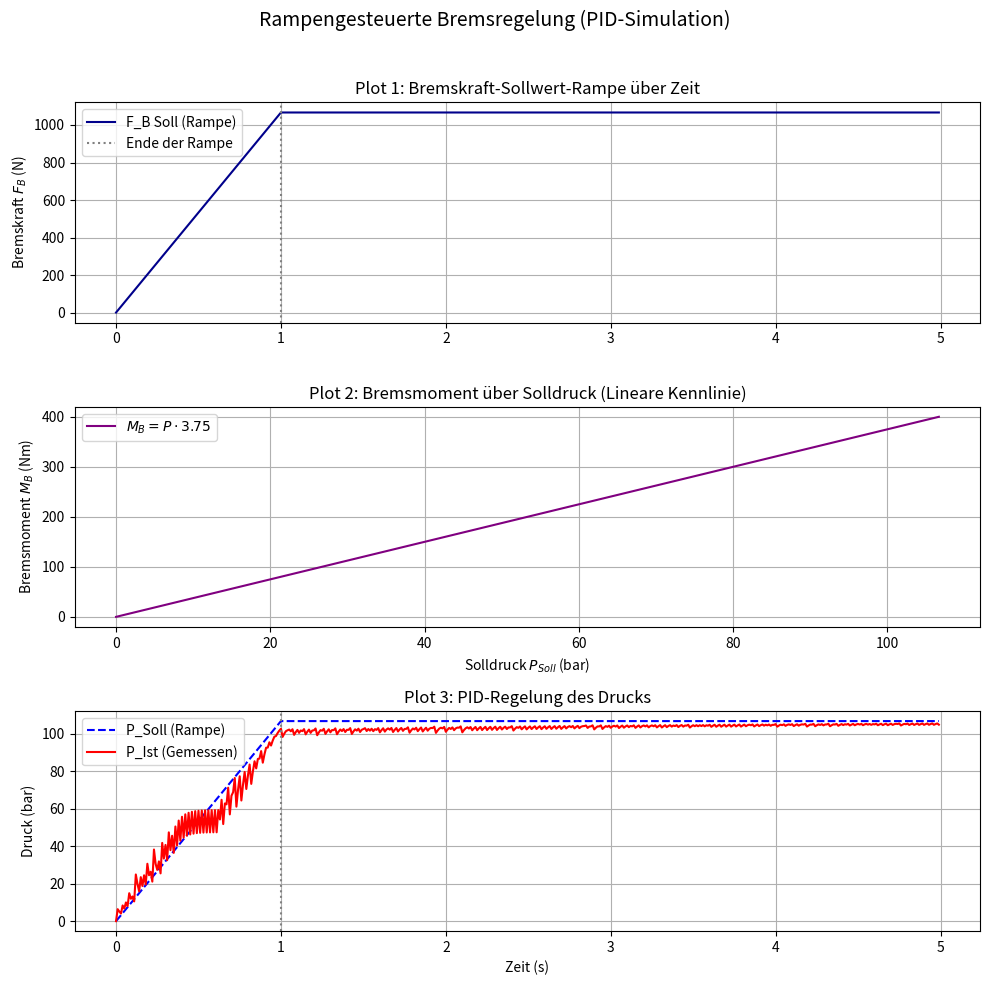

Recreate this plot in Python.
import numpy as np
import matplotlib.pyplot as plt

# --- 1. Konstanten und Parameter ---
# Physikalische Konstanten (aus Beispiel)
R_RAD = 0.375    # m (Radradius)
K_M_P = 3.75   # Nm/bar (Momenten-Druck-Faktor K)
M_ZIEL = 400  # Nm (Ziel-Bremsmoment)
P_ZIEL = M_ZIEL / K_M_P # 2.34 bar (Ziel-Druck)

# Rampen- und Simulationsparameter
T_RAMP = 1.0   # s (Dauer der Rampe)
DT = 0.01      # s (SPS-Zykluszeit)
T_MAX = 5.0    # s (Simulationsdauer)
SCHRITTE = int(T_MAX / DT)

# PID-Parameter (Abgestimmt für das Simulationsmodell)
KP = 1.8  
KI = 0.5  
KD = 0.01 

# Systemträgheit (vereinfachtes PT1-Modell)
TAO_SYSTEM = 0.05 # s

# --- 2. Rampen- und Hilfsfunktionen ---

def get_soll_druck(t):
    """Berechnet den rampenförmigen Solldruck P_erf(t)."""
    rampe_wert = (P_ZIEL / T_RAMP) * t
    return min(P_ZIEL, rampe_wert)

def druck_zu_moment(p):
    """M_B = p * K"""
    return p * K_M_P

def moment_zu_kraft(m):
    """F_B = M_B / r"""
    return m / R_RAD

# --- 3. PID-Klasse ---

class PIDController:
    def __init__(self, kp, ki, kd, dt):
        self.Kp = kp
        self.Ki = ki
        self.Kd = kd
        self.dt = dt
        self.integral = 0
        self.last_error = 0

    def compute(self, soll, ist):
        """Berechnet die Stellgröße u(t) für das Ventil."""
        error = soll - ist
        
        p_term = self.Kp * error
        
        # Integral-Anteil mit einfacher Begrenzung (kein echtes Anti-Windup)
        self.integral += error * self.dt
        i_term = self.Ki * self.integral
        
        derivative = (error - self.last_error) / self.dt
        d_term = self.Kd * derivative
        self.last_error = error
        
        output = p_term + i_term + d_term
        
        # Begrenzung des Outputs (Ventil-Strom)
        return np.clip(output, 0, 10) 

# --- 4. System-Simulation (Hydraulikmodell) ---

def simulate_hydraulics(u_ventil, p_ist_alt, dt, tao):
    """Simuliert, wie schnell der Druck P_Ist dem Ventilsignal folgt (PT1-Glied)."""
    p_max_durch_u = u_ventil / 10 * P_ZIEL 
    p_ist_neu = p_ist_alt + (dt / tao) * (p_max_durch_u - p_ist_alt)
    return max(0, p_ist_neu)

# --- 5. Simulationsschleife ---

pid = PIDController(KP, KI, KD, DT)
zeit_arr = []
p_soll_arr = []
p_ist_arr = []
f_b_soll_arr = []
m_b_soll_arr = []
u_ventil_arr = []

p_ist = 0.0 # Start mit 0 bar

for i in range(SCHRITTE):
    t = i * DT
    
    # A. Sollwert holen (Die Rampe!)
    p_soll = get_soll_druck(t)
    
    # B. Berechnung der zugehörigen Sollgrößen (für Plots 1 & 2)
    m_soll = druck_zu_moment(p_soll)
    f_soll = moment_zu_kraft(m_soll)
    
    # C. PID-Regler berechnen (Stellgröße u(t))
    u_ventil = pid.compute(p_soll, p_ist)
    
    # D. System simulieren (P_Ist des nächsten Zyklus)
    p_ist = simulate_hydraulics(u_ventil, p_ist, DT, TAO_SYSTEM)
    
    # E. Daten speichern
    zeit_arr.append(t)
    p_soll_arr.append(p_soll)
    p_ist_arr.append(p_ist)
    f_b_soll_arr.append(f_soll)
    m_b_soll_arr.append(m_soll)
    u_ventil_arr.append(u_ventil)


# --- 6. Visualisierung der 3 Plots ---

fig, axes = plt.subplots(3, 1, figsize=(10, 10))
plt.suptitle('Rampengesteuerte Bremsregelung (PID-Simulation)', fontsize=14)

# Plot 1: Bremskraft (F_B) Rampe über Zeit
axes[0].plot(zeit_arr, f_b_soll_arr, label='F_B Soll (Rampe)', color='darkblue')
axes[0].axvline(T_RAMP, color='gray', linestyle=':', label='Ende der Rampe')
axes[0].set_title('Plot 1: Bremskraft-Sollwert-Rampe über Zeit')
axes[0].set_ylabel('Bremskraft $F_B$ (N)')
axes[0].grid(True)
axes[0].legend()

# Plot 2: Bremsmoment (M_B) über Druck (P_Soll)
# Wir plotten P_Soll gegen M_B_Soll. Diese Beziehung ist linear (M_B = P * K).
axes[1].plot(p_soll_arr, m_b_soll_arr, label=f'$M_B = P \cdot {K_M_P}$', color='purple')
axes[1].set_title('Plot 2: Bremsmoment über Solldruck (Lineare Kennlinie)')
axes[1].set_xlabel('Solldruck $P_{Soll}$ (bar)')
axes[1].set_ylabel('Bremsmoment $M_B$ (Nm)')
axes[1].grid(True)
axes[1].legend()

# Plot 3: Reglerkurve (Soll-/Ist-Druck über Zeit)
axes[2].plot(zeit_arr, p_soll_arr, label='P_Soll (Rampe)', linestyle='--', color='blue')
axes[2].plot(zeit_arr, p_ist_arr, label='P_Ist (Gemessen)', color='red')
axes[2].axvline(T_RAMP, color='gray', linestyle=':')
axes[2].set_title('Plot 3: PID-Regelung des Drucks')
axes[2].set_xlabel('Zeit (s)')
axes[2].set_ylabel('Druck (bar)')
axes[2].grid(True)
axes[2].legend()

plt.tight_layout(rect=[0, 0, 1, 0.96]) # Abstand für Suptitel
plt.show()